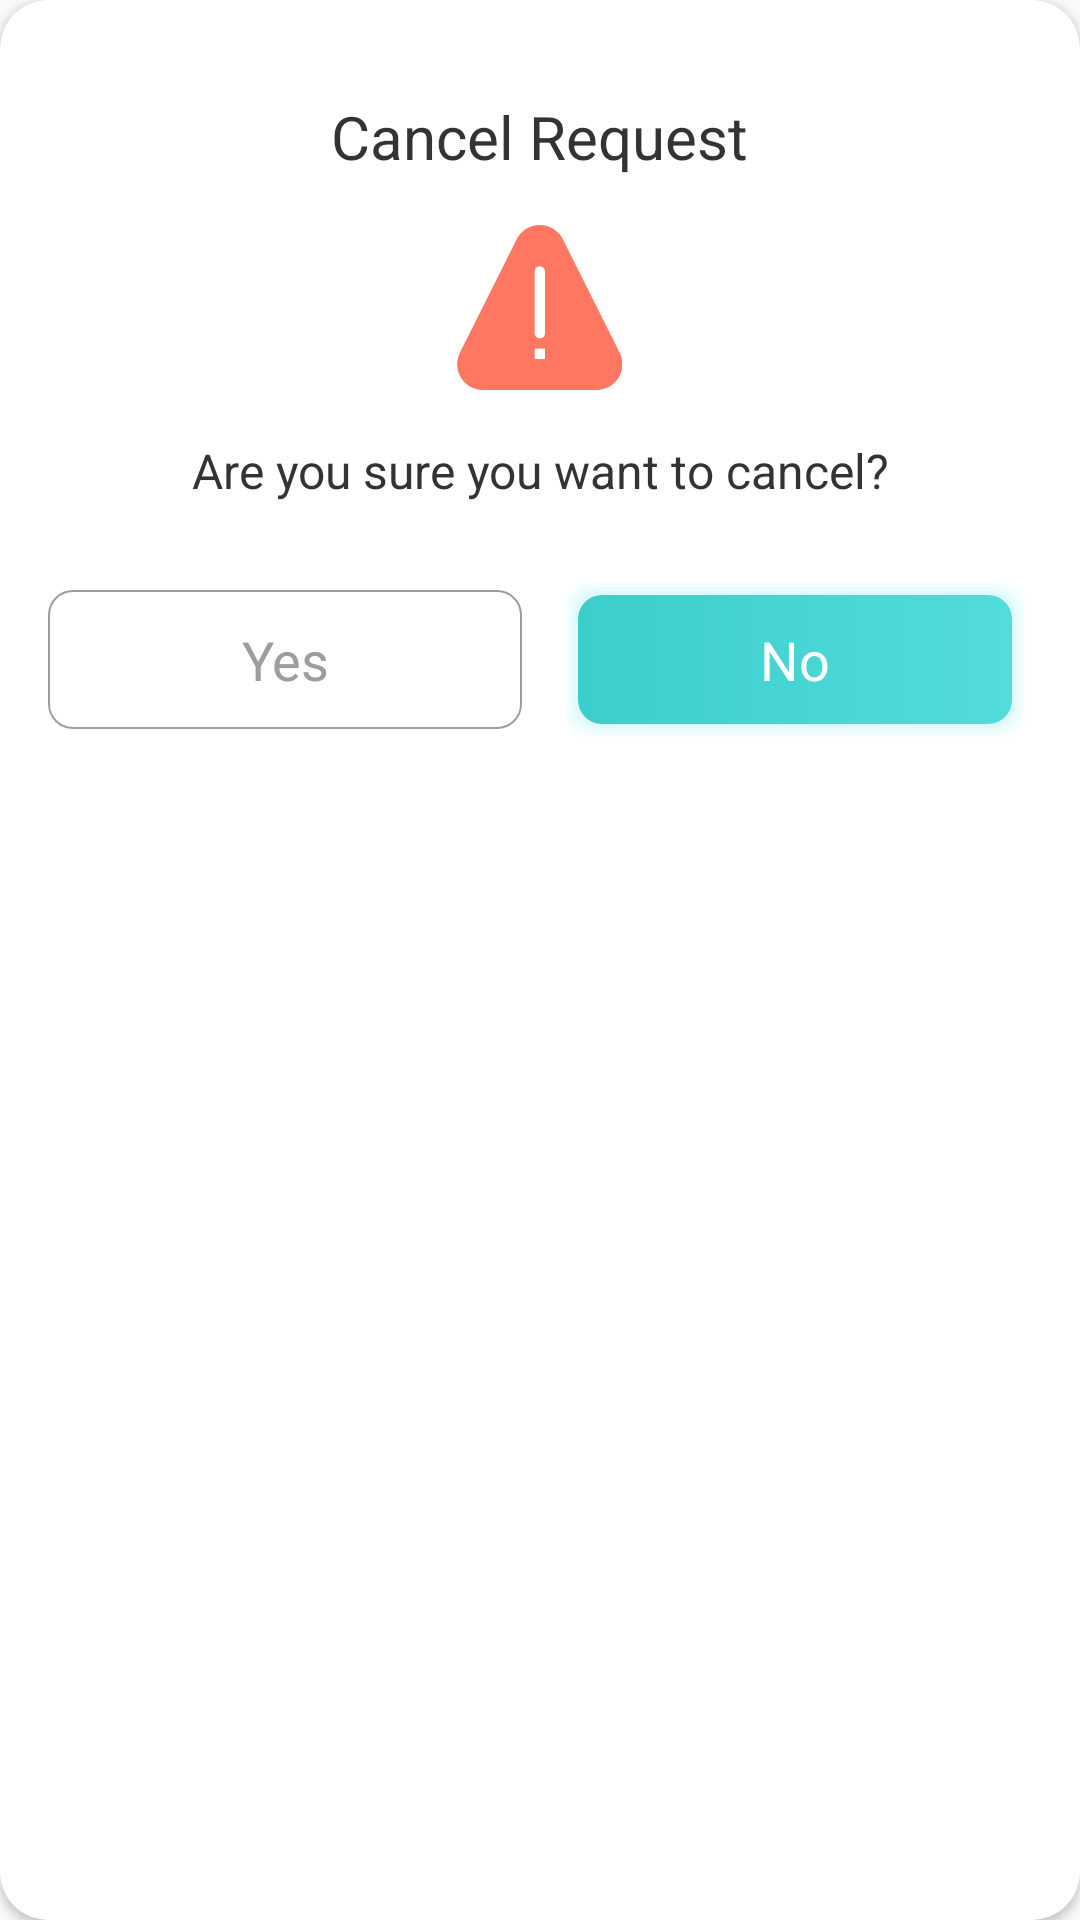

Layout XML and referenced resources for this Android screen:
<!-- AndroidManifest.xml: application theme DPAppTheme -->
<!-- res/layout/dp_dialog_payment_request_confirm.xml -->
<?xml version="1.0" encoding="utf-8"?>
<androidx.cardview.widget.CardView xmlns:android="http://schemas.android.com/apk/res/android"
    xmlns:app="http://schemas.android.com/apk/res-auto"
    android:layout_width="match_parent"
    android:layout_height="wrap_content"
    android:layout_margin="@dimen/dp_spacing_standard_new"
    android:orientation="vertical"
    app:cardCornerRadius="@dimen/dp_spacing_standard_new">

    <LinearLayout
        android:layout_width="match_parent"
        android:layout_height="wrap_content"
        android:orientation="vertical"
        android:padding="@dimen/dp_spacing_standard_new">

        <TextView
            android:id="@+id/tvSpecialistName"
            style="@style/DPHeading"
            android:layout_gravity="center_horizontal"
            android:text="@string/dp_lbl_cancel_request_lbl"
            android:textSize="@dimen/dp_font_size_large" />

        <ImageView
            android:layout_width="@dimen/_55sdp"
            android:layout_height="@dimen/_55sdp"
            android:layout_gravity="center_horizontal"
            android:layout_marginTop="@dimen/dp_spacing_standard_new"
            android:src="@drawable/dp_ic_triangle" />

        <TextView
            android:layout_width="match_parent"
            android:layout_height="wrap_content"
            android:layout_marginTop="@dimen/dp_spacing_standard_new"
            android:gravity="center_horizontal"
            android:text="@string/dp_lbl_are_you_sure_you_want_to_cancel"
            android:textColor="@color/dp_textColorPrimary"
            android:textSize="@dimen/dp_font_size_medium" />


        <LinearLayout
            android:id="@+id/llBottom"
            android:layout_width="match_parent"
            android:layout_height="wrap_content"
            android:layout_marginTop="@dimen/dp_spacing_large"
            android:background="@color/dp_white"
            android:orientation="horizontal">

            <TextView
                android:id="@+id/btnYes"
                style="@style/DPButtonStyleStroked"
                android:layout_width="0dp"
                android:layout_weight="1"
                android:padding="@dimen/_11sdp"
                android:text="@string/dp_lbl_yes"
                android:textColor="@color/dp_textColorSecondary" />

            <TextView
                android:id="@+id/btnNo"
                style="@style/DPButtonStyle"
                android:layout_width="0dp"
                android:layout_marginEnd="0dp"
                android:layout_weight="1"
                android:text="@string/dp_lbl_no" />

        </LinearLayout>
    </LinearLayout>
</androidx.cardview.widget.CardView>
<!-- resources referenced by this layout -->
<resources>
  <color name="dp_textColorPrimary">#333333</color>
  <color name="dp_textColorSecondary">#9D9D9D</color>
  <color name="dp_white">#ffffff</color>
  <dimen name="_11sdp">11.00dp</dimen>
  <dimen name="_55sdp">55.00dp</dimen>
  <dimen name="dp_font_size_large">20sp</dimen>
  <dimen name="dp_font_size_medium">16sp</dimen>
  <dimen name="dp_spacing_large">24dp</dimen>
  <dimen name="dp_spacing_standard_new">16dp</dimen>
  <string name="dp_lbl_are_you_sure_you_want_to_cancel">Are you sure you want to cancel?</string>
  <string name="dp_lbl_cancel_request_lbl">Cancel Request</string>
  <string name="dp_lbl_no">No</string>
  <string name="dp_lbl_yes">Yes</string>
  <style name="DPButtonStyle">
          <item name="android:layout_width">match_parent</item>
          <item name="android:layout_height">wrap_content</item>
          <item name="android:layout_marginStart">12dp</item>
          <item name="android:layout_marginEnd">12dp</item>
          <item name="android:foreground">?selectableItemBackground</item>
          <item name="android:textSize">@dimen/dp_font_size_normal</item>
          <item name="android:textColor">@color/dp_white</item>
          <item name="android:textAppearance">@style/DPFontMedium</item>
          <item name="android:gravity">center_horizontal</item>
          <item name="android:padding">16dp</item>
          <item name="android:background">@drawable/dp_bg_button</item>
      </style>
  <style name="DPButtonStyleStroked">
          <item name="android:layout_width">match_parent</item>
          <item name="android:layout_height">wrap_content</item>
          <item name="android:foreground">?selectableItemBackground</item>
          <item name="android:textSize">@dimen/dp_font_size_normal</item>
          <item name="android:textColor">@color/dp_textColorPrimary</item>
          <item name="android:textAppearance">@style/DPFontMedium</item>
          <item name="android:gravity">center_horizontal</item>
          <item name="android:padding">@dimen/dp_spacing_middle</item>
          <item name="android:background">@drawable/dp_bg_stroke</item>
      </style>
  <style name="DPHeading">
          <item name="android:layout_width">wrap_content</item>
          <item name="android:layout_height">wrap_content</item>
          <item name="android:layout_marginTop">@dimen/dp_spacing_standard_new</item>
          <item name="android:textSize">@dimen/dp_font_size_large</item>
          <item name="android:textColor">@color/dp_textColorPrimary</item>
          <item name="android:textAppearance">@style/DPFontBold</item>
      </style>
  <style name="DPAppTheme" parent="Theme.AppCompat.Light.NoActionBar">
          
          <item name="colorPrimary">@color/dp_colorPrimary</item>
          <item name="colorPrimaryDark">@color/dp_colorPrimaryDark</item>
          <item name="colorAccent">@color/dp_colorAccent</item>
          <item name="android:windowDisablePreview">true</item>
      </style>
  <dimen name="dp_font_size_normal">18sp</dimen>
  <style name="DPFontMedium">
          <item name="fontPath">@string/dp_font_medium</item>
      </style>
  <dimen name="dp_spacing_middle">10dp</dimen>
  <!-- drawable dp_bg_stroke (drawable-v24) -->
  <?xml version="1.0" encoding="utf-8"?>
  <shape xmlns:android="http://schemas.android.com/apk/res/android"
      xmlns:tools="http://schemas.android.com/tools"
      tools:ignore="MissingDefaultResource">
      <stroke
          android:width="0.8dp"
          android:color="@color/dp_textColorSecondary" />
      <corners android:radius="@dimen/dp_spacing_standard" />
  </shape>
  <style name="DPFontBold">
          <item name="fontPath">@string/dp_font_bold</item>
      </style>
  <color name="dp_colorPrimary">#3CCDCD</color>
  <color name="dp_colorPrimaryDark">#3CCDCD</color>
  <color name="dp_colorAccent">#3CCDCD</color>
  <string name="dp_font_medium">dpfonts/googlesansmedium.ttf</string>
  <dimen name="dp_spacing_standard">8dp</dimen>
  <string name="dp_font_bold">dpfonts/googlesansbold.ttf</string>
</resources>
